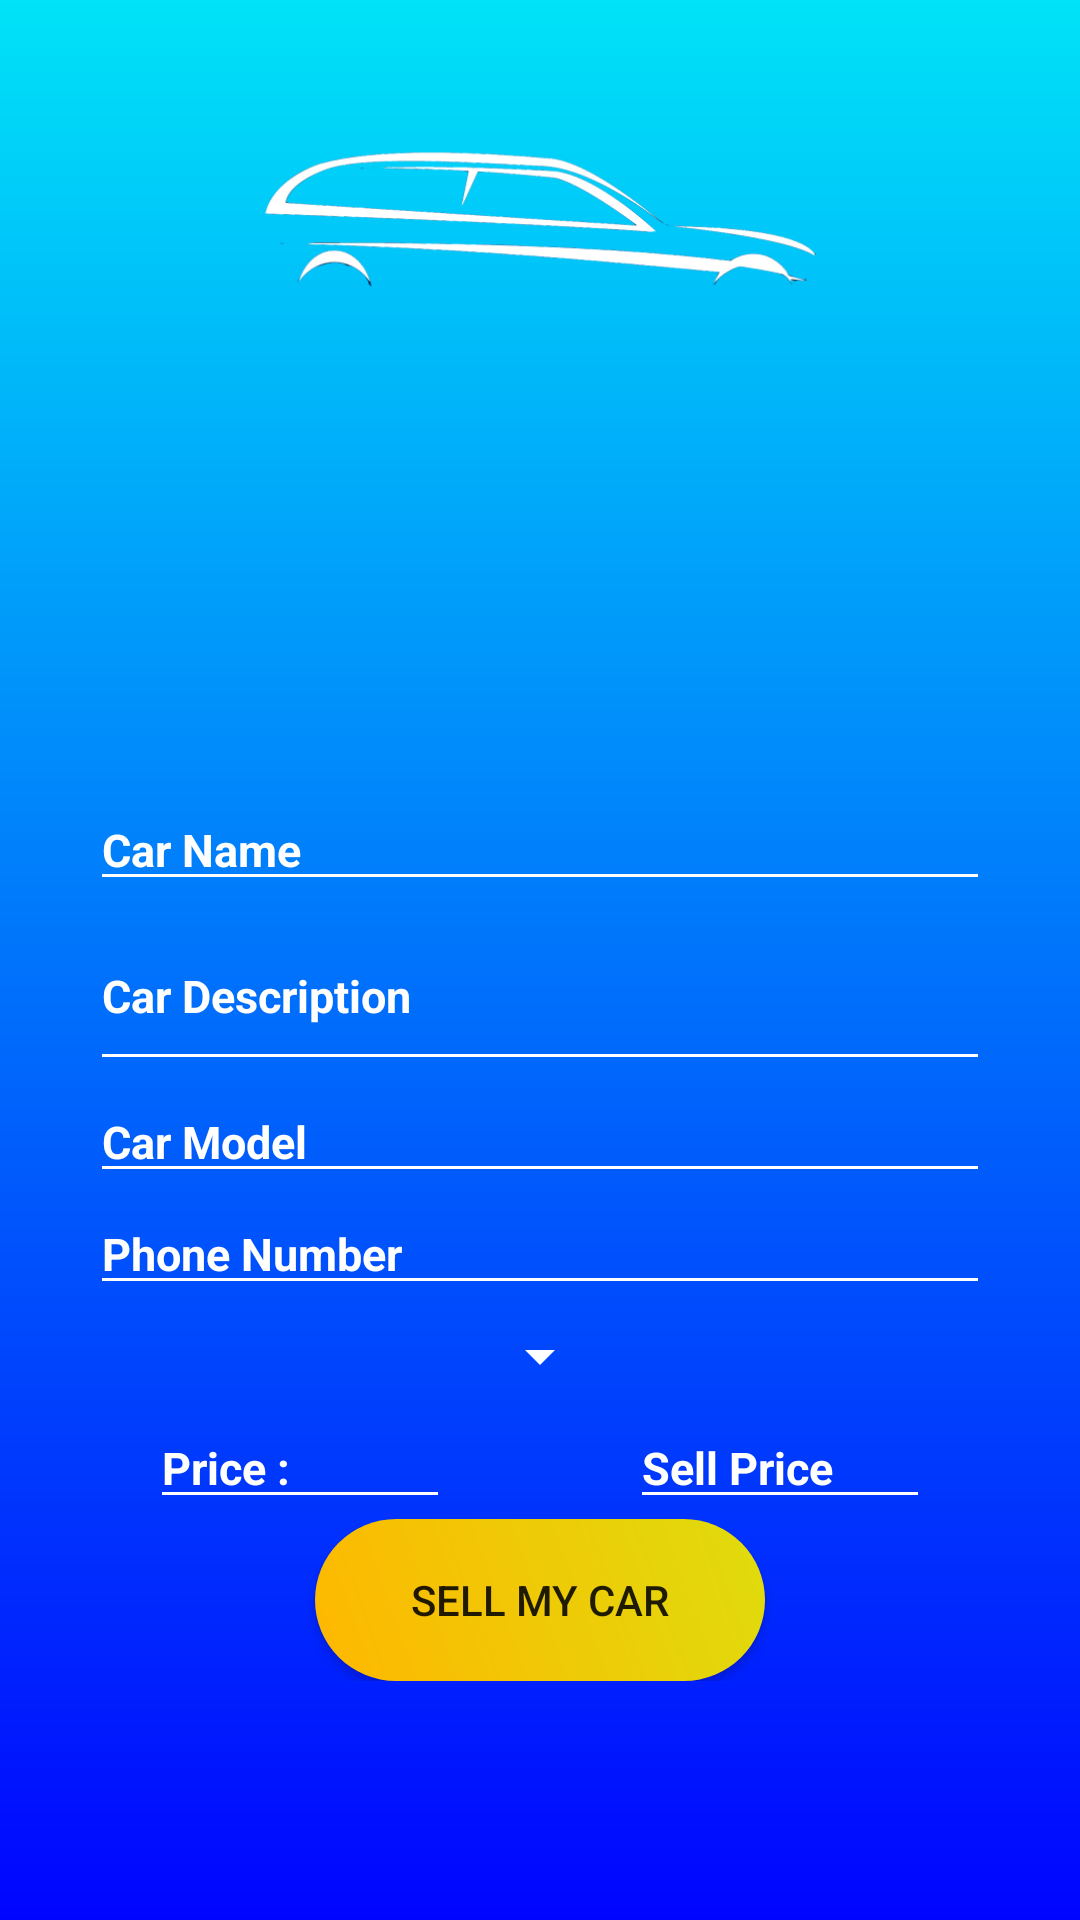

The Android layout XML behind this screen, and the referenced resources:
<!-- AndroidManifest.xml: application theme AppTheme -->
<!-- res/layout/fragment_sell_my_car.xml -->
<?xml version="1.0" encoding="utf-8"?>
<LinearLayout xmlns:android="http://schemas.android.com/apk/res/android"
    xmlns:tools="http://schemas.android.com/tools"
    android:layout_width="match_parent"
    android:layout_height="match_parent"
    tools:context=".SellMyCarFragment.SellMyCarFragment"
    android:orientation="vertical"
    android:gravity="center_horizontal"
    android:background="@drawable/main_background">
    <ScrollView
        android:layout_width="match_parent"
        android:layout_height="match_parent">
        <LinearLayout
            android:layout_width="match_parent"
            android:layout_height="match_parent"
            android:orientation="vertical"
            android:gravity="center_horizontal">
            <ImageView
                android:layout_width="200dp"
                android:layout_height="wrap_content"
                android:src="@drawable/car_logo"/>
            <androidx.recyclerview.widget.RecyclerView
                android:layout_width="match_parent"
                android:layout_height="120dp"
                android:id="@+id/recycler_view"/>

            <EditText
                android:layout_width="match_parent"
                android:layout_height="wrap_content"
                android:textColor="@color/whiteTextColor"
                android:textStyle="bold"
                android:textColorHint="@color/whiteTextColor"
                android:hint="@string/car_name"
                android:backgroundTint="@color/whiteTextColor"
                android:layout_marginHorizontal="30dp"
                android:id="@+id/editTextCarName"
                android:textSize="15sp"/>
            <EditText
                android:layout_width="match_parent"
                android:layout_height="60dp"
                android:textColor="@color/whiteTextColor"
                android:textStyle="bold"
                android:textColorHint="@color/whiteTextColor"
                android:hint="@string/car_description"
                android:backgroundTint="@color/whiteTextColor"
                android:layout_marginHorizontal="30dp"
                android:id="@+id/editTextCarDescription"
                android:textSize="15sp"/>
            <EditText
                android:layout_width="match_parent"
                android:layout_height="wrap_content"
                android:textColor="@color/whiteTextColor"
                android:textStyle="bold"
                android:textColorHint="@color/whiteTextColor"
                android:hint="@string/car_model"
                android:backgroundTint="@color/whiteTextColor"
                android:layout_marginHorizontal="30dp"
                android:id="@+id/editTextCarModel"
                android:inputType="number"
                android:textSize="15sp"/>
            <EditText
                android:layout_width="match_parent"
                android:layout_height="wrap_content"
                android:textColor="@color/whiteTextColor"
                android:textStyle="bold"
                android:textColorHint="@color/whiteTextColor"
                android:hint="@string/phone_number"
                android:backgroundTint="@color/whiteTextColor"
                android:layout_marginHorizontal="30dp"
                android:id="@+id/editTextPhoneNo"
                android:inputType="number"
                android:textSize="15sp"/>

            <Spinner
                android:layout_width="wrap_content"
                android:layout_height="wrap_content"
                android:layout_marginHorizontal="50dp"
                android:backgroundTint="@color/whiteTextColor"
                android:id="@+id/spinnerCategory"
                style="@style/Theme.AppCompat.DayNight.DarkActionBar"
                android:layout_marginVertical="5dp"

                />
            <LinearLayout
                android:layout_width="match_parent"
                android:layout_height="wrap_content"
                android:orientation="horizontal"
                android:gravity="center_horizontal">
                <EditText
                    android:layout_width="100dp"
                    android:layout_height="wrap_content"
                    android:textColor="@color/whiteTextColor"
                    android:textStyle="bold"
                    android:textColorHint="@color/whiteTextColor"
                    android:hint="@string/price"
                    android:backgroundTint="@color/whiteTextColor"
                    android:layout_marginHorizontal="30dp"
                    android:id="@+id/price"
                    android:inputType="number"
                    android:textSize="15sp"/>
                <EditText
                    android:layout_width="100dp"
                    android:layout_height="wrap_content"
                    android:textColor="@color/whiteTextColor"
                    android:textStyle="bold"
                    android:textColorHint="@color/whiteTextColor"
                    android:hint="@string/sell_price"
                    android:backgroundTint="@color/whiteTextColor"
                    android:layout_marginHorizontal="30dp"
                    android:id="@+id/sell_price"
                    android:inputType="number"
                    android:textSize="15sp"/>


            </LinearLayout>

            <Button
                android:layout_width="150dp"
                android:layout_height="wrap_content"
                android:background="@drawable/login_button_bk2"
                android:text="@string/sell_my_car"
                android:id="@+id/btn_sell_my_car"
                />
        </LinearLayout>

    </ScrollView>



</LinearLayout>
<!-- resources referenced by this layout -->
<resources>
  <color name="whiteTextColor">#fff</color>
  <!-- drawable car_logo: png bitmap (drawable, 52528 bytes) -->
  <!-- drawable login_button_bk2 (drawable) -->
  <?xml version="1.0" encoding="utf-8"?>
  <shape xmlns:android="http://schemas.android.com/apk/res/android" android:shape="rectangle" >
      <corners
          android:radius="27dp"
          />
      <gradient
          android:angle="45"
          android:centerX="35%"
          android:startColor="#FFB700"
          android:endColor="#DFDC0D"
          android:type="linear"
          />
      <size
          android:width="182dp"
          android:height="54dp"
          />
  </shape>
  <!-- drawable main_background (drawable) -->
  <?xml version="1.0" encoding="utf-8"?>
  <shape xmlns:android="http://schemas.android.com/apk/res/android" android:shape="rectangle" >
  
      <gradient
          android:angle="90"
          android:centerX="35%"
          android:startColor="#0004FF"
          android:endColor="#00E3F8"
          android:type="linear"
          />
  
  </shape>
  <string name="car_description">Car Description</string>
  <string name="car_model">Car Model</string>
  <string name="car_name">Car Name</string>
  <string name="phone_number">Phone Number</string>
  <string name="price">Price :</string>
  <string name="sell_my_car">Sell My Car</string>
  <string name="sell_price">Sell Price</string>
  <style name="AppTheme" parent="Theme.AppCompat.Light.NoActionBar">
          
          <item name="colorPrimary">@color/colorPrimary</item>
          <item name="colorPrimaryDark">@color/colorPrimaryDark</item>
          <item name="colorAccent">@color/colorAccent</item>
      </style>
  <color name="colorPrimary">#008577</color>
  <color name="colorPrimaryDark">#000000</color>
  <color name="colorAccent">#D81B60</color>
</resources>
